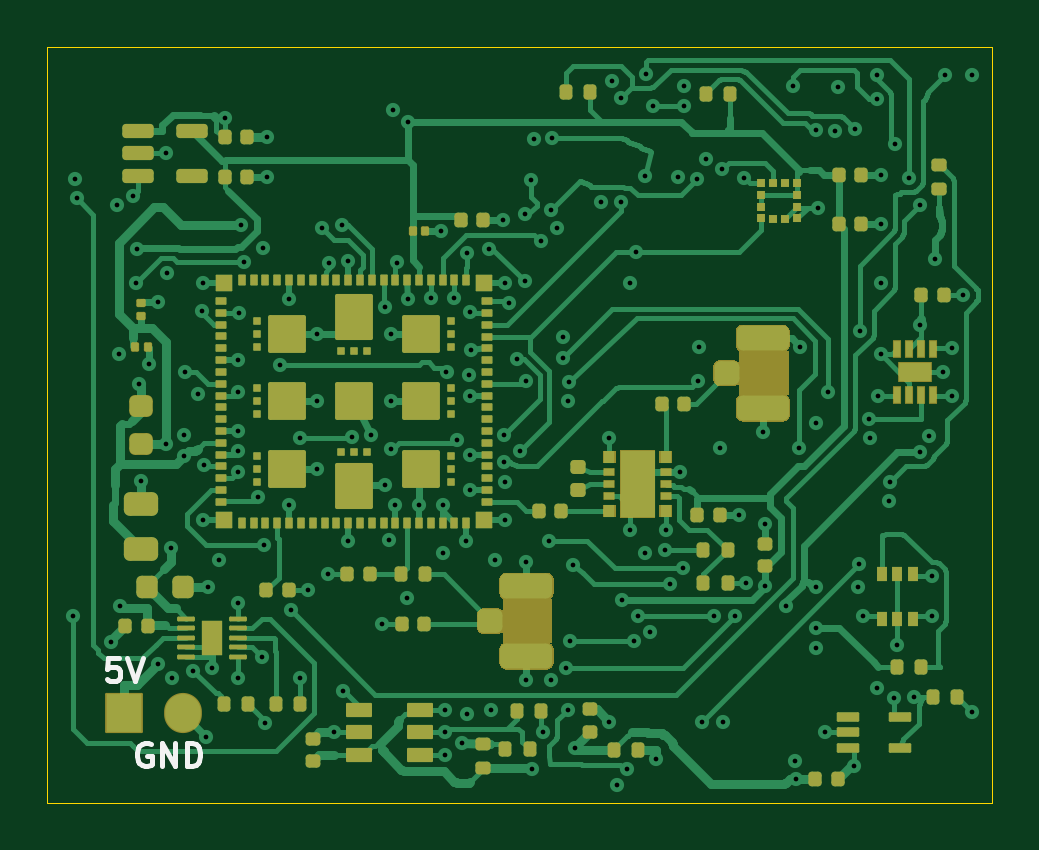
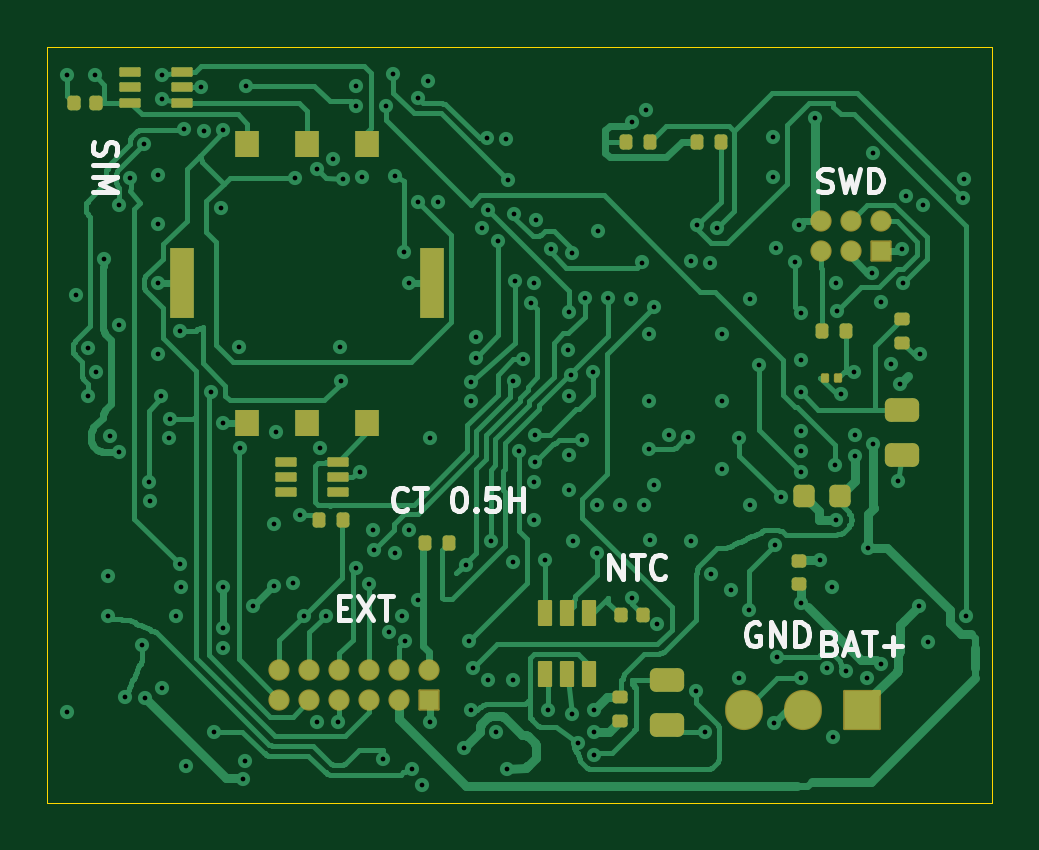
Circuit board: 11 layer files. Board 40.0 x 32.0 mm.
- bottom_copper: collar-tracker-B_Cu.gbl (49794 bytes)
- bottom_mask: collar-tracker-B_Mask.gbs (4651 bytes)
- paste: collar-tracker-B_Paste.gbp (3840 bytes)
- bottom_silk: collar-tracker-B_Silkscreen.gbo (13673 bytes)
- outline: collar-tracker-Edge_Cuts.gm1 (687 bytes)
- top_copper: collar-tracker-F_Cu.gtl (68421 bytes)
- top_mask: collar-tracker-F_Mask.gts (55825 bytes)
- paste: collar-tracker-F_Paste.gtp (11370 bytes)
- top_silk: collar-tracker-F_Silkscreen.gto (57823 bytes)
- drill: collar-tracker-NPTH.drl (264 bytes)
- drill: collar-tracker-PTH.drl (3179 bytes)

=== bottom_copper: collar-tracker-B_Cu.gbl (49794 bytes, source omitted) ===
=== bottom_mask: collar-tracker-B_Mask.gbs ===
%TF.GenerationSoftware,KiCad,Pcbnew,10.0.7*%
%TF.CreationDate,2026-10-25T22:14:41+03:00*%
%TF.ProjectId,collar-tracker,636f6c6c-6172-42d7-9472-61636b65722e,0.5h-six-layer-WIP*%
%TF.SameCoordinates,Original*%
%TF.FileFunction,Soldermask,Bot*%
%TF.FilePolarity,Negative*%
%FSLAX46Y46*%
G04 Gerber Fmt 4.6, Leading zero omitted, Abs format (unit mm)*
G04 Created by KiCad (PCBNEW 10.0.7) date 2026-10-25 22:14:41*
%MOMM*%
%LPD*%
G01*
G04 APERTURE LIST*
G04 Aperture macros list*
%AMRoundRect*
0 Rectangle with rounded corners*
0 $1 Rounding radius*
0 $2 $3 $4 $5 $6 $7 $8 $9 X,Y pos of 4 corners*
0 Add a 4 corners polygon primitive as box body*
4,1,4,$2,$3,$4,$5,$6,$7,$8,$9,$2,$3,0*
0 Add four circle primitives for the rounded corners*
1,1,$1+$1,$2,$3*
1,1,$1+$1,$4,$5*
1,1,$1+$1,$6,$7*
1,1,$1+$1,$8,$9*
0 Add four rect primitives between the rounded corners*
20,1,$1+$1,$2,$3,$4,$5,0*
20,1,$1+$1,$4,$5,$6,$7,0*
20,1,$1+$1,$6,$7,$8,$9,0*
20,1,$1+$1,$8,$9,$2,$3,0*%
G04 Aperture macros list end*
%ADD10RoundRect,0.140000X0.170000X-0.140000X0.170000X0.140000X-0.170000X0.140000X-0.170000X-0.140000X0*%
%ADD11RoundRect,0.050000X-0.400000X-0.400000X0.400000X-0.400000X0.400000X0.400000X-0.400000X0.400000X0*%
%ADD12O,0.900000X0.900000*%
%ADD13RoundRect,0.250000X-0.475000X0.250000X-0.475000X-0.250000X0.475000X-0.250000X0.475000X0.250000X0*%
%ADD14RoundRect,0.225000X-0.225000X-0.250000X0.225000X-0.250000X0.225000X0.250000X-0.225000X0.250000X0*%
%ADD15RoundRect,0.135000X0.185000X-0.135000X0.185000X0.135000X-0.185000X0.135000X-0.185000X-0.135000X0*%
%ADD16RoundRect,0.070000X-0.105000X-0.130000X0.105000X-0.130000X0.105000X0.130000X-0.105000X0.130000X0*%
%ADD17R,1.000000X1.100000*%
%ADD18R,1.000000X3.000000*%
%ADD19RoundRect,0.050000X-0.400000X-0.150000X0.400000X-0.150000X0.400000X0.150000X-0.400000X0.150000X0*%
%ADD20RoundRect,0.050000X-0.750000X-0.800000X0.750000X-0.800000X0.750000X0.800000X-0.750000X0.800000X0*%
%ADD21O,1.600000X1.700000*%
%ADD22RoundRect,0.135000X-0.135000X-0.185000X0.135000X-0.185000X0.135000X0.185000X-0.135000X0.185000X0*%
%ADD23RoundRect,0.140000X-0.140000X-0.170000X0.140000X-0.170000X0.140000X0.170000X-0.140000X0.170000X0*%
%ADD24RoundRect,0.140000X0.140000X0.170000X-0.140000X0.170000X-0.140000X-0.170000X0.140000X-0.170000X0*%
%ADD25RoundRect,0.050000X0.250000X-0.500000X0.250000X0.500000X-0.250000X0.500000X-0.250000X-0.500000X0*%
%ADD26RoundRect,0.135000X-0.185000X0.135000X-0.185000X-0.135000X0.185000X-0.135000X0.185000X0.135000X0*%
G04 APERTURE END LIST*
D10*
%TO.C,C17*%
X6200000Y7270000D03*
X6200000Y8230000D03*
%TD*%
D11*
%TO.C,J7*%
X2730000Y21365000D03*
D12*
X2730000Y22635000D03*
X4000000Y21365000D03*
X4000000Y22635000D03*
X5270000Y21365000D03*
X5270000Y22635000D03*
%TD*%
D11*
%TO.C,J5*%
X21825000Y2365000D03*
D12*
X21825000Y3635000D03*
X23095000Y2365000D03*
X23095000Y3635000D03*
X24365000Y2365000D03*
X24365000Y3635000D03*
X25635000Y2365000D03*
X25635000Y3635000D03*
X26905000Y2365000D03*
X26905000Y3635000D03*
X28175000Y2365000D03*
X28175000Y3635000D03*
%TD*%
D13*
%TO.C,C25*%
X11750000Y3200000D03*
X11750000Y1300000D03*
%TD*%
D14*
%TO.C,C4*%
X4425000Y11000000D03*
X5975000Y11000000D03*
%TD*%
D15*
%TO.C,R1*%
X1800000Y17490000D03*
X1800000Y18510000D03*
%TD*%
D16*
%TO.C,C8*%
X4525000Y16000000D03*
X5075000Y16000000D03*
%TD*%
D17*
%TO.C,J6*%
X29540000Y25900000D03*
X27000000Y25900000D03*
X24460000Y25900000D03*
X29540000Y14100000D03*
X27000000Y14100000D03*
X24460000Y14100000D03*
D18*
X21700000Y20000000D03*
X32300000Y20000000D03*
%TD*%
D19*
%TO.C,D1*%
X32300000Y27650000D03*
X32300000Y28300000D03*
X32300000Y28950000D03*
X34500000Y28950000D03*
X34500000Y28300000D03*
X34500000Y27650000D03*
%TD*%
D20*
%TO.C,J4*%
X3500000Y1950000D03*
D21*
X6000000Y1950000D03*
X8500000Y1950000D03*
%TD*%
D22*
%TO.C,R15*%
X25490000Y10000000D03*
X26510000Y10000000D03*
%TD*%
D23*
%TO.C,C10*%
X35920000Y27650000D03*
X36880000Y27650000D03*
%TD*%
D24*
%TO.C,C26*%
X13730000Y5950000D03*
X12770000Y5950000D03*
%TD*%
D22*
%TO.C,R2*%
X4190000Y18000000D03*
X5210000Y18000000D03*
%TD*%
%TO.C,R8*%
X9490000Y26000000D03*
X10510000Y26000000D03*
%TD*%
D19*
%TO.C,D2*%
X25700000Y11150000D03*
X25700000Y11800000D03*
X25700000Y12450000D03*
X27900000Y12450000D03*
X27900000Y11800000D03*
X27900000Y11150000D03*
%TD*%
D22*
%TO.C,R14*%
X20990000Y9000000D03*
X22010000Y9000000D03*
%TD*%
%TO.C,R9*%
X12490000Y26000000D03*
X13510000Y26000000D03*
%TD*%
D25*
%TO.C,U7*%
X16950000Y3450000D03*
X16000000Y3450000D03*
X15050000Y3450000D03*
X15050000Y6050000D03*
X16000000Y6050000D03*
X16950000Y6050000D03*
%TD*%
D26*
%TO.C,R17*%
X13750000Y2510000D03*
X13750000Y1490000D03*
%TD*%
D13*
%TO.C,C9*%
X1800000Y14650000D03*
X1800000Y12750000D03*
%TD*%
M02*

=== paste: collar-tracker-B_Paste.gbp ===
%TF.GenerationSoftware,KiCad,Pcbnew,10.0.7*%
%TF.CreationDate,2026-10-25T22:14:41+03:00*%
%TF.ProjectId,collar-tracker,636f6c6c-6172-42d7-9472-61636b65722e,0.5h-six-layer-WIP*%
%TF.SameCoordinates,Original*%
%TF.FileFunction,Paste,Bot*%
%TF.FilePolarity,Positive*%
%FSLAX46Y46*%
G04 Gerber Fmt 4.6, Leading zero omitted, Abs format (unit mm)*
G04 Created by KiCad (PCBNEW 10.0.7) date 2026-10-25 22:14:41*
%MOMM*%
%LPD*%
G01*
G04 APERTURE LIST*
G04 Aperture macros list*
%AMRoundRect*
0 Rectangle with rounded corners*
0 $1 Rounding radius*
0 $2 $3 $4 $5 $6 $7 $8 $9 X,Y pos of 4 corners*
0 Add a 4 corners polygon primitive as box body*
4,1,4,$2,$3,$4,$5,$6,$7,$8,$9,$2,$3,0*
0 Add four circle primitives for the rounded corners*
1,1,$1+$1,$2,$3*
1,1,$1+$1,$4,$5*
1,1,$1+$1,$6,$7*
1,1,$1+$1,$8,$9*
0 Add four rect primitives between the rounded corners*
20,1,$1+$1,$2,$3,$4,$5,0*
20,1,$1+$1,$4,$5,$6,$7,0*
20,1,$1+$1,$6,$7,$8,$9,0*
20,1,$1+$1,$8,$9,$2,$3,0*%
G04 Aperture macros list end*
%ADD10RoundRect,0.140000X0.170000X-0.140000X0.170000X0.140000X-0.170000X0.140000X-0.170000X-0.140000X0*%
%ADD11RoundRect,0.250000X-0.475000X0.250000X-0.475000X-0.250000X0.475000X-0.250000X0.475000X0.250000X0*%
%ADD12RoundRect,0.225000X-0.225000X-0.250000X0.225000X-0.250000X0.225000X0.250000X-0.225000X0.250000X0*%
%ADD13RoundRect,0.135000X0.185000X-0.135000X0.185000X0.135000X-0.185000X0.135000X-0.185000X-0.135000X0*%
%ADD14RoundRect,0.045000X-0.105000X-0.130000X0.105000X-0.130000X0.105000X0.130000X-0.105000X0.130000X0*%
%ADD15R,1.000000X1.100000*%
%ADD16R,1.000000X3.000000*%
%ADD17RoundRect,0.050000X-0.400000X-0.150000X0.400000X-0.150000X0.400000X0.150000X-0.400000X0.150000X0*%
%ADD18RoundRect,0.135000X-0.135000X-0.185000X0.135000X-0.185000X0.135000X0.185000X-0.135000X0.185000X0*%
%ADD19RoundRect,0.140000X-0.140000X-0.170000X0.140000X-0.170000X0.140000X0.170000X-0.140000X0.170000X0*%
%ADD20RoundRect,0.140000X0.140000X0.170000X-0.140000X0.170000X-0.140000X-0.170000X0.140000X-0.170000X0*%
%ADD21RoundRect,0.050000X0.250000X-0.500000X0.250000X0.500000X-0.250000X0.500000X-0.250000X-0.500000X0*%
%ADD22RoundRect,0.135000X-0.185000X0.135000X-0.185000X-0.135000X0.185000X-0.135000X0.185000X0.135000X0*%
G04 APERTURE END LIST*
D10*
%TO.C,C17*%
X6200000Y7270000D03*
X6200000Y8230000D03*
%TD*%
D11*
%TO.C,C25*%
X11750000Y3200000D03*
X11750000Y1300000D03*
%TD*%
D12*
%TO.C,C4*%
X4425000Y11000000D03*
X5975000Y11000000D03*
%TD*%
D13*
%TO.C,R1*%
X1800000Y17490000D03*
X1800000Y18510000D03*
%TD*%
D14*
%TO.C,C8*%
X4525000Y16000000D03*
X5075000Y16000000D03*
%TD*%
D15*
%TO.C,J6*%
X29540000Y25900000D03*
X27000000Y25900000D03*
X24460000Y25900000D03*
X29540000Y14100000D03*
X27000000Y14100000D03*
X24460000Y14100000D03*
D16*
X21700000Y20000000D03*
X32300000Y20000000D03*
%TD*%
D17*
%TO.C,D1*%
X32300000Y27650000D03*
X32300000Y28300000D03*
X32300000Y28950000D03*
X34500000Y28950000D03*
X34500000Y28300000D03*
X34500000Y27650000D03*
%TD*%
D18*
%TO.C,R15*%
X25490000Y10000000D03*
X26510000Y10000000D03*
%TD*%
D19*
%TO.C,C10*%
X35920000Y27650000D03*
X36880000Y27650000D03*
%TD*%
D20*
%TO.C,C26*%
X13730000Y5950000D03*
X12770000Y5950000D03*
%TD*%
D18*
%TO.C,R2*%
X4190000Y18000000D03*
X5210000Y18000000D03*
%TD*%
%TO.C,R8*%
X9490000Y26000000D03*
X10510000Y26000000D03*
%TD*%
D17*
%TO.C,D2*%
X25700000Y11150000D03*
X25700000Y11800000D03*
X25700000Y12450000D03*
X27900000Y12450000D03*
X27900000Y11800000D03*
X27900000Y11150000D03*
%TD*%
D18*
%TO.C,R14*%
X20990000Y9000000D03*
X22010000Y9000000D03*
%TD*%
%TO.C,R9*%
X12490000Y26000000D03*
X13510000Y26000000D03*
%TD*%
D21*
%TO.C,U7*%
X16950000Y3450000D03*
X16000000Y3450000D03*
X15050000Y3450000D03*
X15050000Y6050000D03*
X16000000Y6050000D03*
X16950000Y6050000D03*
%TD*%
D22*
%TO.C,R17*%
X13750000Y2510000D03*
X13750000Y1490000D03*
%TD*%
D11*
%TO.C,C9*%
X1800000Y14650000D03*
X1800000Y12750000D03*
%TD*%
M02*

=== bottom_silk: collar-tracker-B_Silkscreen.gbo (13673 bytes, source omitted) ===
=== outline: collar-tracker-Edge_Cuts.gm1 ===
%TF.GenerationSoftware,KiCad,Pcbnew,10.0.7*%
%TF.CreationDate,2026-10-25T22:14:41+03:00*%
%TF.ProjectId,collar-tracker,636f6c6c-6172-42d7-9472-61636b65722e,0.5h-six-layer-WIP*%
%TF.SameCoordinates,Original*%
%TF.FileFunction,Profile,NP*%
%FSLAX46Y46*%
G04 Gerber Fmt 4.6, Leading zero omitted, Abs format (unit mm)*
G04 Created by KiCad (PCBNEW 10.0.7) date 2026-10-25 22:14:41*
%MOMM*%
%LPD*%
G01*
G04 APERTURE LIST*
%TA.AperFunction,Profile*%
%ADD10C,0.050000*%
%TD*%
G04 APERTURE END LIST*
D10*
X-2000000Y30000000D02*
X38000000Y30000000D01*
X-2000000Y-2000000D02*
X-2000000Y30000000D01*
X38000000Y30000000D02*
X38000000Y-2000000D01*
X38000000Y-2000000D02*
X-2000000Y-2000000D01*
M02*

=== top_copper: collar-tracker-F_Cu.gtl (68421 bytes, source omitted) ===
=== top_mask: collar-tracker-F_Mask.gts (55825 bytes, source omitted) ===
=== paste: collar-tracker-F_Paste.gtp (11370 bytes, source omitted) ===
=== top_silk: collar-tracker-F_Silkscreen.gto (57823 bytes, source omitted) ===
=== drill: collar-tracker-NPTH.drl ===
M48
; DRILL file KiCad 10.0.7 date 2026-10-25T22:14:41
; FORMAT={-:-/ absolute / metric / decimal}
; #@! TF.CreationDate,2026-10-25T22:14:41+03:00
; #@! TF.GenerationSoftware,Kicad,Pcbnew,10.0.7
; #@! TF.FileFunction,NonPlated,1,6,NPTH
FMAT,2
METRIC
%
G90
G05
M30

=== drill: collar-tracker-PTH.drl ===
M48
; DRILL file KiCad 10.0.7 date 2026-10-25T22:14:41
; FORMAT={-:-/ absolute / metric / decimal}
; #@! TF.CreationDate,2026-10-25T22:14:41+03:00
; #@! TF.GenerationSoftware,Kicad,Pcbnew,10.0.7
; #@! TF.FileFunction,Plated,1,6,PTH
FMAT,2
METRIC
; #@! TA.AperFunction,Plated,PTH,ViaDrill
T1C0.200
%
G90
G05
T1
X-0.899Y5.928
X-0.8Y24.4
X-0.745Y23.596
X0.7Y4.8
X0.95Y23.3
X1.05Y17.0
X1.1Y6.35
X1.65Y23.7
X1.769Y20.015
X1.813Y21.434
X1.892Y15.735
X2.0Y11.65
X2.3Y16.6
X2.7Y19.2
X2.7Y3.9
X3.04Y13.212
X3.05Y25.5
X3.1Y20.45
X3.25Y8.8
X3.3Y3.3
X3.8Y13.6
X3.808Y12.705
X3.846Y16.238
X4.2Y3.6
X4.4Y15.3
X4.553Y18.837
X4.6Y20.0
X4.6Y10.0
X4.647Y12.308
X4.75Y0.8
X4.8Y7.15
X5.0Y3.7
X5.3Y8.3
X5.52Y27.012
X6.1Y16.75
X6.1Y13.75
X6.1Y12.9
X6.1Y12.0
X6.1Y6.45
X6.1Y3.3
X6.106Y15.392
X6.111Y18.75
X6.197Y22.46
X6.352Y20.897
X6.95Y10.95
X7.1Y4.2
X7.15Y21.5
X7.205Y8.933
X7.25Y1.4
X7.3Y26.2
X7.3Y24.5
X7.886Y16.524
X8.25Y19.35
X8.25Y10.6
X8.311Y6.153
X8.7Y13.45
X8.7Y3.3
X9.05Y7.0
X9.45Y17.85
X9.45Y15.0
X9.45Y12.15
X9.655Y22.347
X9.9Y7.7
X9.95Y20.85
X10.15Y1.0
X10.48Y22.453
X10.55Y2.75
X10.75Y20.95
X10.75Y9.1
X10.9Y13.5
X11.7Y13.6
X12.2Y5.6
X12.3Y11.45
X12.323Y18.979
X12.5Y9.15
X12.55Y17.85
X12.55Y15.0
X12.55Y13.0
X12.65Y27.35
X12.75Y10.6
X12.818Y20.883
X13.25Y6.7
X13.267Y26.838
X13.3Y19.35
X13.75Y10.6
X14.25Y19.38
X14.7Y22.2
X14.75Y10.6
X14.75Y8.6
X14.85Y1.95
X14.85Y1.0
X14.85Y0.05
X14.914Y16.229
X15.25Y19.371
X15.35Y13.35
X15.55Y0.54
X15.75Y9.1
X15.777Y21.271
X15.8Y1.76
X15.85Y16.1
X15.898Y18.778
X15.9Y15.25
X15.9Y12.75
X15.9Y11.25
X15.94Y17.2
X16.697Y21.465
X16.8Y1.95
X16.95Y8.3
X17.3Y22.7
X17.35Y12.45
X17.358Y13.594
X17.4Y20.0
X17.4Y11.6
X17.4Y10.0
X17.543Y19.171
X17.88Y16.78
X18.03Y12.885
X18.22Y20.106
X18.25Y22.933
X18.267Y15.873
X18.3Y8.2
X18.3Y3.2
X18.496Y24.361
X18.55Y-0.56
X18.6Y26.1
X18.903Y21.784
X19.0Y1.0
X19.235Y9.113
X19.332Y23.108
X19.35Y3.2
X19.4Y26.15
X19.6Y22.35
X19.846Y16.851
X19.85Y17.75
X19.981Y3.706
X20.05Y15.025
X20.05Y1.95
X20.086Y15.837
X20.147Y4.839
X20.283Y8.075
X20.35Y0.35
X21.45Y23.45
X21.8Y13.45
X21.8Y1.45
X21.9Y28.55
X22.15Y-1.25
X22.3Y27.85
X22.315Y23.464
X22.325Y6.594
X22.55Y-0.55
X22.7Y20.0
X22.7Y9.55
X22.846Y4.839
X22.921Y21.327
X23.0Y5.9
X23.3Y24.56
X23.3Y8.6
X23.35Y28.85
X23.55Y5.25
X23.67Y27.5
X23.8Y-0.15
X24.18Y8.7
X24.2Y9.55
X24.365Y7.263
X24.7Y24.5
X24.78Y12.0
X24.935Y7.936
X24.95Y28.35
X24.95Y27.5
X25.5Y24.4
X25.567Y15.874
X25.6Y17.3
X25.716Y1.431
X25.9Y25.25
X26.22Y5.915
X26.477Y13.024
X26.591Y24.829
X26.6Y1.45
X27.136Y5.932
X27.3Y10.2
X27.525Y24.473
X27.6Y7.3
X28.3Y13.7
X28.4Y9.8
X28.4Y7.2
X29.3Y6.35
X29.6Y28.35
X29.65Y-0.2
X29.7Y-1.0
X29.83Y13.048
X29.9Y17.3
X30.55Y26.5
X30.55Y14.1
X30.55Y7.15
X30.55Y5.4
X30.55Y4.55
X30.65Y23.2
X30.95Y1.0
X31.07Y15.421
X31.35Y26.45
X31.5Y28.3
X32.15Y-0.45
X32.2Y26.55
X32.35Y7.15
X32.386Y8.101
X32.4Y18.0
X32.55Y5.9
X32.8Y14.25
X32.85Y13.45
X33.15Y28.8
X33.15Y27.8
X33.15Y2.85
X33.2Y15.25
X33.3Y24.6
X33.3Y22.5
X33.3Y20.0
X33.3Y17.0
X33.65Y10.8
X33.7Y11.6
X33.85Y2.45
X33.9Y25.9
X34.0Y4.7
X34.5Y24.45
X34.7Y2.5
X34.95Y23.3
X34.95Y18.25
X34.95Y12.85
X35.35Y13.55
X35.45Y7.6
X35.45Y5.9
X35.6Y21.05
X35.95Y16.25
X36.0Y28.8
X36.3Y17.25
X36.3Y15.25
X36.8Y19.5
X37.15Y28.8
X37.15Y1.85
M30
